Run: headless pygame with SDL's dummy video driver; simulated clock (each Clock.tick advances the game by its frame time, no real sleeping); random seed 0; keys injected as events and as key.get_pressed() state; no mouse input.
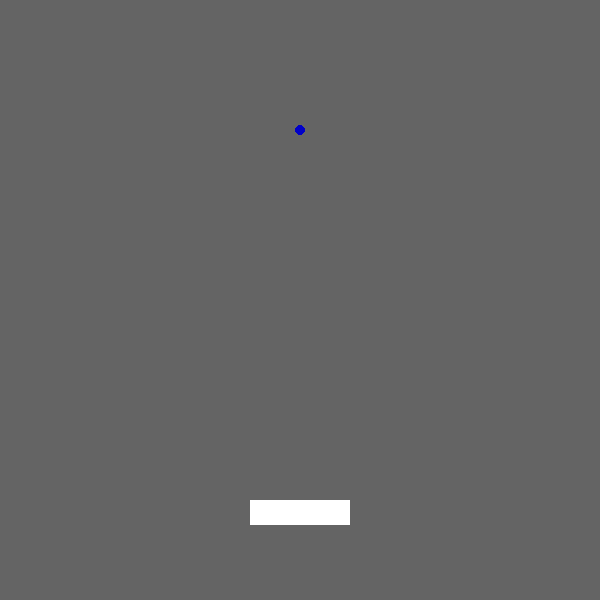
Frame 1 of 4 · flips 1–60 · no input
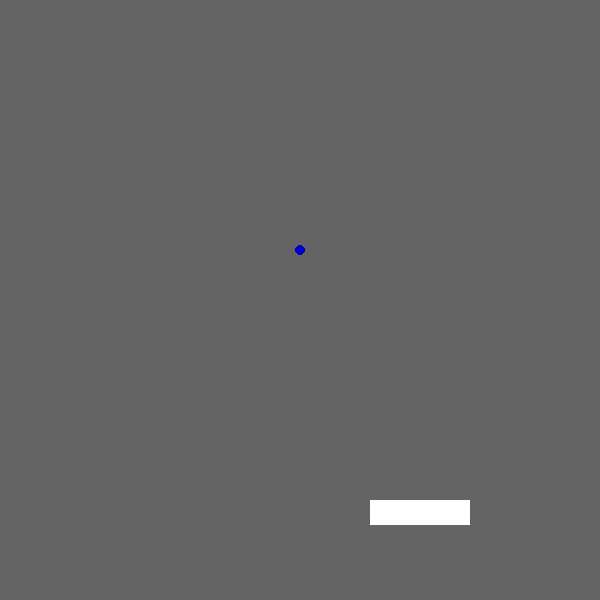
Frame 2 of 4 · flips 61–180 · tapped SPACE, RETURN · held RIGHT (→), D
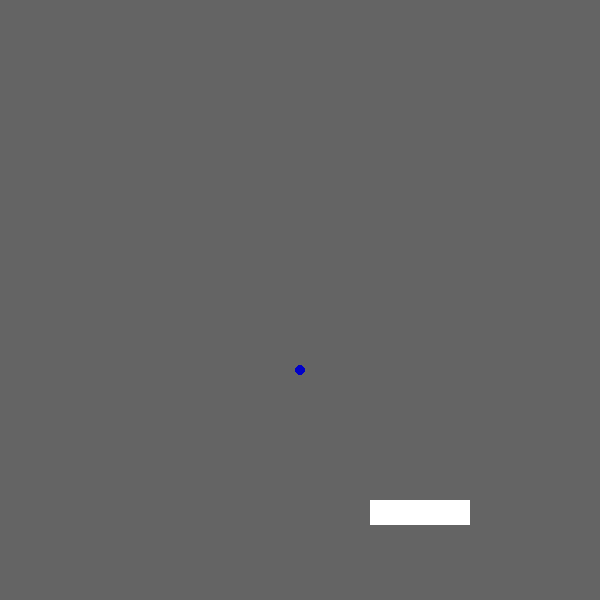
Frame 3 of 4 · flips 181–300 · held DOWN (↓), S
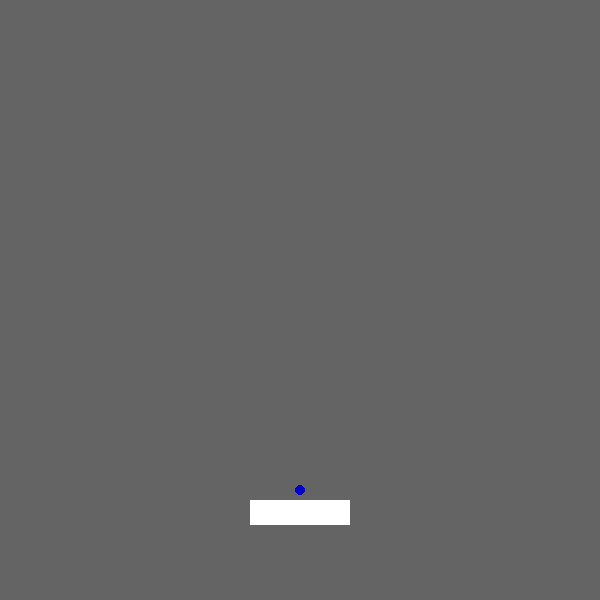
Frame 4 of 4 · flips 301–420 · held LEFT (←), A, UP (↑), W

The pygame program that drew these frames:

import pygame
import sys

WIDTH = 600
HEIGHT = 600
DISPLAY = pygame.display.set_mode((WIDTH, HEIGHT))

class Player(pygame.sprite.Sprite):
    def __init__(self):
        super(Player, self).__init__()
        self.width = 100
        self.height = 25
        self.surf = pygame.Surface((self.width, self.height))
        self.surf.fill((255,255,255))
        self.rect = self.surf.get_rect()
        self.rect.bottom = HEIGHT - HEIGHT/8
        self.rect.left = WIDTH/2 - self.width/2
        self.vel = 0

    def update(self, pressedKeys):
        '''Update the position of the player'''
        if pressedKeys[pygame.K_a]:
            self.vel = -1
        elif pressedKeys[pygame.K_d]:
            self.vel = 1
        else:
            self.vel = 0

        self.rect.move_ip(self.vel, 0)

        if self.rect.left < 0:
            self.rect.left = 0
        if self.rect.right > WIDTH:
            self.rect.right = WIDTH

class Ball(pygame.sprite.Sprite):
    def __init__(self):
        super(Ball, self).__init__()
        self.surf = pygame.Surface((10, 10))
        self.surf.fill((100, 100, 100))
        pygame.draw.circle(self.surf, (0, 0, 200), (5, 5), 5)
        self.rect = self.surf.get_rect()
        self.rect.bottom = HEIGHT/8
        self.rect.left = WIDTH/2 - 5
        self.vel = 1

    def update(self):
        self.rect.bottom += self.vel
        if self.rect.top <= 0:
            self.vel = -self.vel

def main():
    # Initialize pygame sub-modules
    pygame.init()

    # Initialize our player and ball
    player = Player()
    ball = Ball()

    # Main loop
    while True:
        # Look at every event in the pygame event queue
        for event in pygame.event.get():
            # If the user closes the window, exit the program
            if event.type == pygame.QUIT:
                sys.exit()

            # If the user hits the esc key or q, exit the program
            if event.type == pygame.KEYDOWN:
                if event.key in [pygame.KEYDOWN, pygame.K_q]:
                    sys.exit()

        # Get pressed gets
        pressedKeys = pygame.key.get_pressed()

        # Update player and ball positions
        player.update(pressedKeys)
        ball.update()

        if ball.rect.colliderect(player.rect):
            ball.vel = -ball.vel

        # Reset the screen
        DISPLAY.fill((100, 100, 100))

        # Draw the current player and ball positions
        DISPLAY.blit(player.surf, player.rect)
        DISPLAY.blit(ball.surf, ball.rect)

        # Update the screen
        pygame.display.update()

# Call main function
main()
